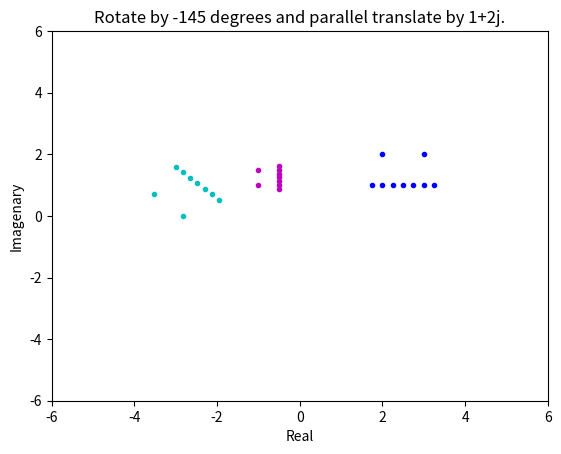

Write the Python code that produced this figure.
#!/usr/bin/env python
# coding: utf-8

# In[1]:


import numpy as np
import matplotlib.pyplot as plt

# Set of complex points.
S = {2+2j, 3+2j, 1.75+1j, 2+1j, 2.25+1j,
     2.5+1j, 2.75+1j, 3+1j, 3.25+1j}

def getRealImag(complex_points):
    reals = [z.real for z in complex_points]
    imags = [z.imag for z in complex_points]
    return (reals, imags)

(reals, imags) = getRealImag(S)

plt.title('Complex points')
plt.xlabel('Real')
plt.ylabel('Imagenary')
plt.xlim([-6, 6])
plt.ylim([-6, 6])
plt.plot(reals, imags, 'b.')
plt.show()


# In[2]:


def rotateAndScale(complex_points, angle_rad, scale_factor):
    phasor = scale_factor * complex(np.cos(angle_rad), np.sin(angle_rad))
    return [z * phasor for z in complex_points]

# Scale in half and rotate by 90 degrees.
rotated_and_scaled = rotateAndScale(S, np.pi/2, 1/2)

(reals, imags) = getRealImag(rotated_and_scaled)

plt.title('Scale in half and rotate by 90 degrees.')
plt.xlabel('Real')
plt.ylabel('Imagenary')
plt.xlim([-6, 6])
plt.ylim([-6, 6])
plt.plot(reals, imags, 'm.')
plt.show()


# In[68]:


def rotateAndTranslate(complex_points, angle_rad, shift_factor):
    # Shift points after rotating.
    phasor = complex(np.cos(angle_rad), np.sin(angle_rad))
    return [(z * phasor) + shift_factor for z in complex_points]

# Rotate by -145 degrees and parallel translate by 1+2j.
rotated_and_translated = rotateAndTranslate(S, -np.pi*5/4, 0)

(reals, imags) = getRealImag(rotated_and_translated)

plt.title('Rotate by -145 degrees and parallel translate by 1+2j.')
plt.xlabel('Real')
plt.ylabel('Imagenary')
plt.xlim([-6, 6])
plt.ylim([-6, 6])
plt.plot(reals, imags, 'c.')
plt.show()
